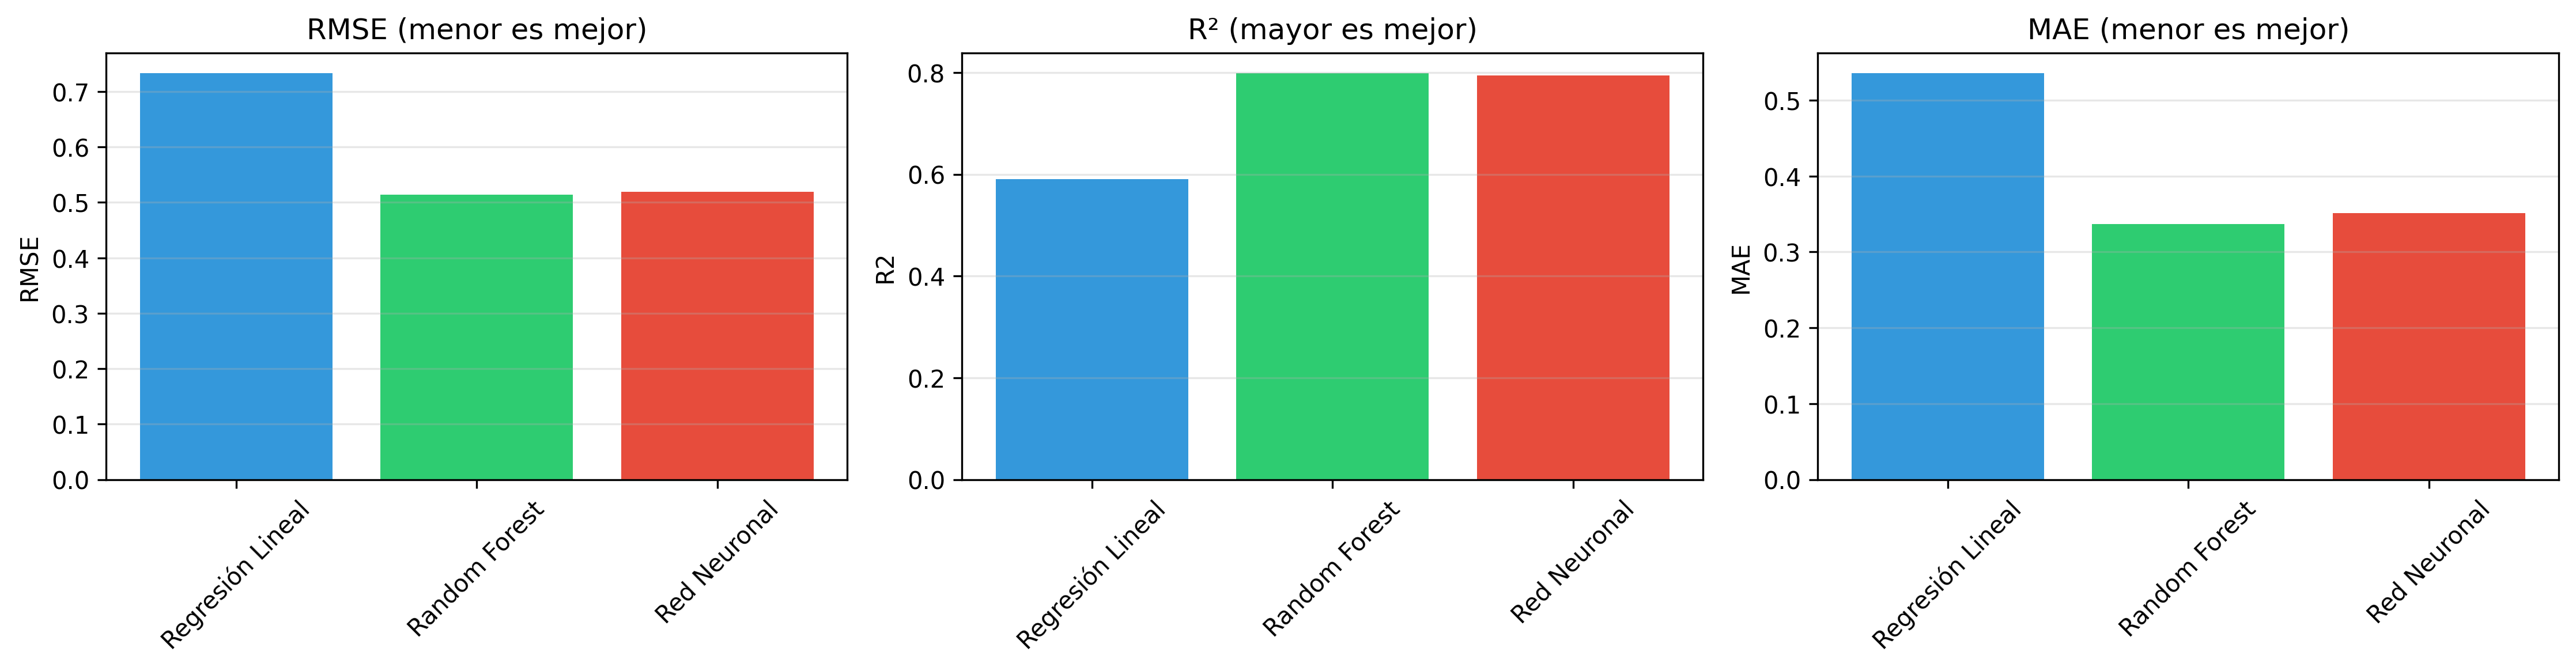

The data file committed next to this chart (first rows):
Modelo, RMSE_train, RMSE_val, RMSE_test, R2_train, R2_val, R2_test, MAE_train, MAE_val, MAE_test
Regresión Lineal, 0.7235, 0.719, 0.7329, 0.6078, 0.6135, 0.5901, 0.5295, 0.5316, 0.5354
Random Forest, 0.2264, 0.5223, 0.5141, 0.9616, 0.796, 0.7983, 0.1463, 0.3397, 0.3367
Red Neuronal, 0.4914, 0.5148, 0.5193, 0.8191, 0.8018, 0.7943, 0.3329, 0.3398, 0.3509
